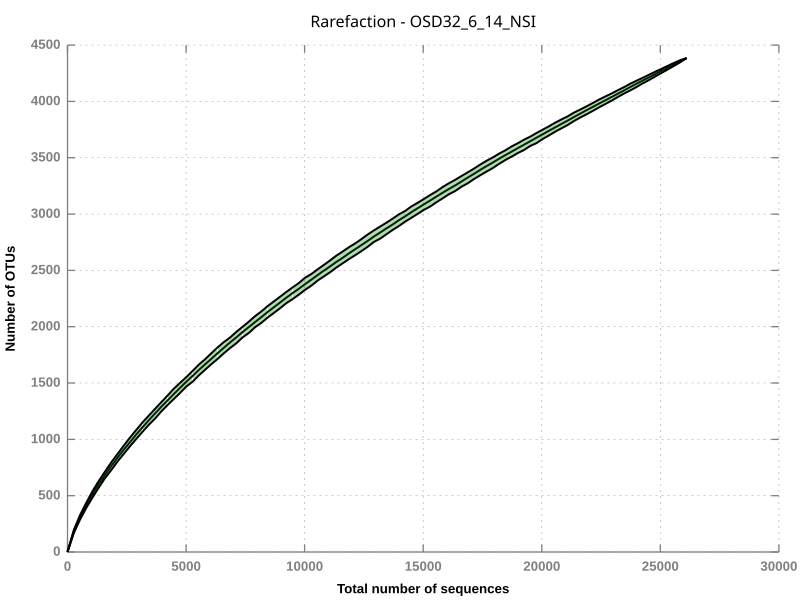

Data behind this chart, as committed beside it:
1	1	1	1	1
2	265	181.8	168	195
3	528	307.9	288	327
4	792	415.8	392	438
5	1056	512.7	484	540
6	1319	602.4	573	631
7	1583	684.2	656	714
8	1847	763.1	728	796
9	2111	838.2	804	871
10	2374	909.2	872	945
11	2638	976.7	940	1017
12	2902	1044	1004	1084
13	3165	1108	1068	1151
14	3429	1170	1129	1211
15	3693	1230	1185	1271
16	3956	1290	1248	1330
17	4220	1346	1305	1389
18	4484	1402	1358	1450
19	4748	1457	1412	1502
20	5011	1512	1469	1553
21	5275	1563	1512	1608
22	5539	1616	1568	1663
23	5802	1666	1618	1712
24	6066	1715	1667	1764
25	6330	1765	1714	1816
26	6593	1813	1764	1863
27	6857	1860	1811	1904
28	7121	1906	1854	1955
29	7385	1953	1905	1999
30	7648	1997	1945	2045
31	7912	2042	1996	2094
32	8176	2085	2035	2136
33	8439	2131	2081	2183
34	8703	2173	2123	2225
35	8967	2215	2164	2266
36	9230	2259	2210	2309
37	9494	2298	2245	2349
38	9758	2338	2285	2388
39	10021	2379	2328	2435
40	10285	2418	2365	2468
41	10549	2459	2410	2510
42	10813	2498	2447	2549
43	11076	2536	2484	2589
44	11340	2575	2526	2631
45	11604	2612	2563	2668
46	11867	2651	2600	2706
47	12131	2688	2635	2740
48	12395	2725	2671	2778
49	12658	2762	2709	2819
50	12922	2801	2753	2855
51	13186	2836	2782	2890
52	13450	2872	2820	2923
53	13713	2908	2859	2960
54	13977	2945	2894	2997
55	14241	2980	2933	3028
56	14504	3017	2967	3068
57	14768	3052	3002	3100
58	15032	3087	3038	3135
59	15295	3121	3067	3169
60	15559	3156	3105	3202
61	15823	3189	3140	3240
... 39 more rows
